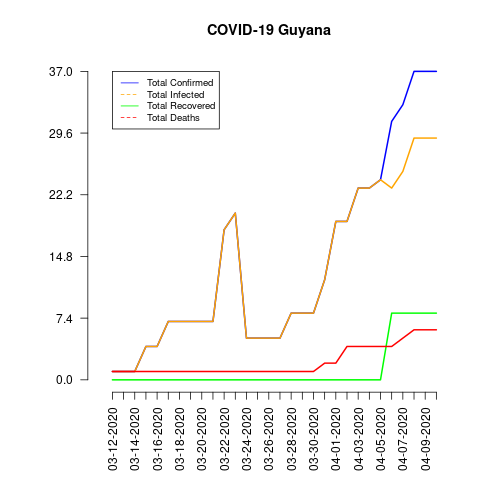

The data file committed next to this chart (first rows):
date, total_confirmed, total_deaths, total_recovered, total_infected, mortality_rate, recovery_rate, daily_growth_rate
03-12-2020, 1, 1, 0, 1, 100.0, 0.0, 0
03-13-2020, 1, 1, 0, 1, 100.0, 0.0, 0.0
03-14-2020, 1, 1, 0, 1, 100.0, 0.0, 0.0
03-15-2020, 4, 1, 0, 4, 25.0, 0.0, 3.0
03-16-2020, 4, 1, 0, 4, 25.0, 0.0, 0.0
03-17-2020, 7, 1, 0, 7, 14.29, 0.0, 0.75
03-18-2020, 7, 1, 0, 7, 14.29, 0.0, 0.0
03-19-2020, 7, 1, 0, 7, 14.29, 0.0, 0.0
03-20-2020, 7, 1, 0, 7, 14.29, 0.0, 0.0
03-21-2020, 7, 1, 0, 7, 14.29, 0.0, 0.0
03-22-2020, 18, 1, 0, 18, 5.56, 0.0, 1.571
03-23-2020, 20, 1, 0, 20, 5.0, 0.0, 0.1111
03-24-2020, 5, 1, 0, 5, 20.0, 0.0, 0.75
03-25-2020, 5, 1, 0, 5, 20.0, 0.0, 0.0
03-26-2020, 5, 1, 0, 5, 20.0, 0.0, 0.0
03-27-2020, 5, 1, 0, 5, 20.0, 0.0, 0.0
03-28-2020, 8, 1, 0, 8, 12.5, 0.0, 0.6
03-29-2020, 8, 1, 0, 8, 12.5, 0.0, 0.0
03-30-2020, 8, 1, 0, 8, 12.5, 0.0, 0.0
03-31-2020, 12, 2, 0, 12, 16.67, 0.0, 0.5
04-01-2020, 19, 2, 0, 19, 10.53, 0.0, 0.5833
04-02-2020, 19, 4, 0, 19, 21.05, 0.0, 0.0
04-03-2020, 23, 4, 0, 23, 17.39, 0.0, 0.2105
04-04-2020, 23, 4, 0, 23, 17.39, 0.0, 0.0
04-05-2020, 24, 4, 0, 24, 16.67, 0.0, 0.04348
04-06-2020, 31, 4, 8, 23, 12.9, 25.81, 0.2917
04-07-2020, 33, 5, 8, 25, 15.15, 24.24, 0.06452
04-08-2020, 37, 6, 8, 29, 16.22, 21.62, 0.1212
04-09-2020, 37, 6, 8, 29, 16.22, 21.62, 0.0
04-10-2020, 37, 6, 8, 29, 16.22, 21.62, 0.0
